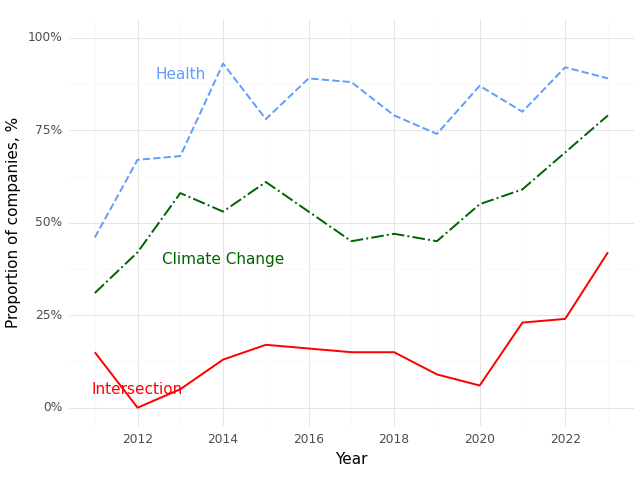

The table this chart was drawn from, first rows:
, Year, Climate (Prop), Health (Prop), Intersection (Prop)
0, 2011, 0.31, 0.46, 0.15
1, 2012, 0.42, 0.67, 0.0
2, 2013, 0.58, 0.68, 0.05
3, 2014, 0.53, 0.93, 0.13
4, 2015, 0.61, 0.78, 0.17
5, 2016, 0.53, 0.89, 0.16
6, 2017, 0.45, 0.88, 0.15
7, 2018, 0.47, 0.79, 0.15
8, 2019, 0.45, 0.74, 0.09
9, 2020, 0.55, 0.87, 0.06
10, 2021, 0.59, 0.8, 0.23
11, 2022, 0.69, 0.92, 0.24
12, 2023, 0.79, 0.89, 0.42
